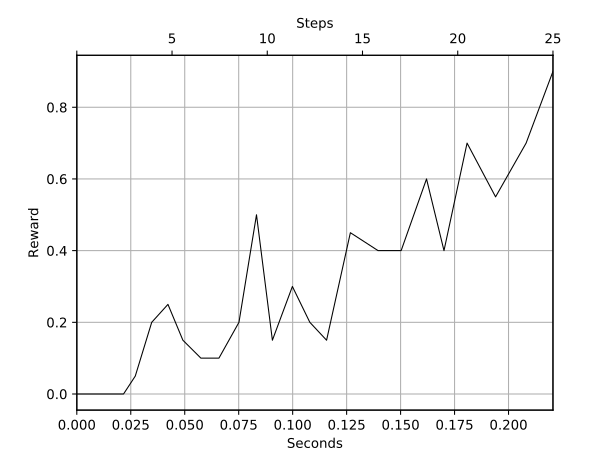

Source data for this figure (header and first rows):
Wall time, Step, Value
1573913115, 1, 0.0
1573913115, 2, 0.0
1573913115, 3, 0.0
1573913115, 4, 0.0
1573913115, 5, 0.05
1573913115, 6, 0.2
1573913115, 7, 0.25
1573913115, 8, 0.15
1573913115, 9, 0.1
1573913115, 10, 0.1
1573913115, 11, 0.2
1573913115, 12, 0.5
1573913115, 13, 0.15
1573913115, 14, 0.3
1573913115, 15, 0.2
1573913115, 16, 0.15
1573913115, 17, 0.45
1573913115, 18, 0.4
1573913115, 19, 0.4
1573913115, 20, 0.6
1573913115, 21, 0.4
1573913115, 22, 0.7
1573913115, 23, 0.55
1573913115, 24, 0.7
1573913115, 25, 0.9
